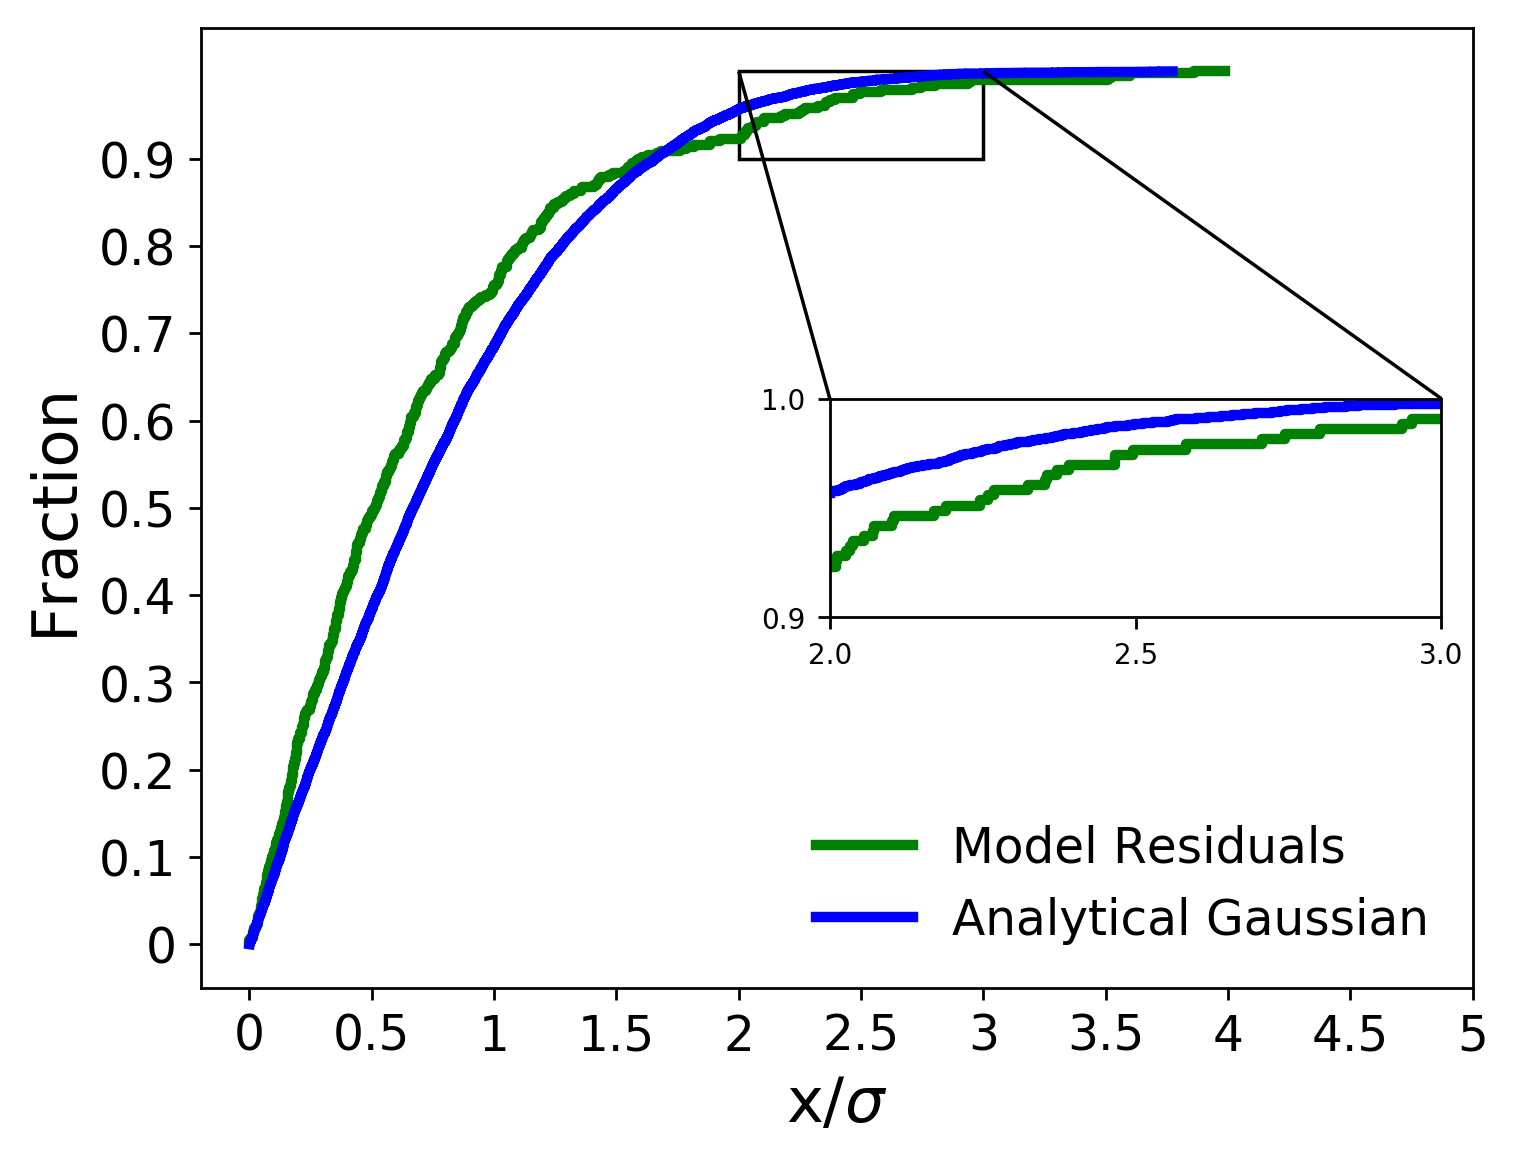

Values plotted in this chart, from the file beside it:
x analytical, analytical gaussian, x residuals, model residuals
0.0001033, 0.0001, 0.0, 0.002331
0.0001578, 0.0002, 0.006594, 0.004662
0.0002794, 0.0003, 0.01262, 0.006993
0.0002914, 0.0004, 0.01379, 0.009324
0.0003063, 0.0005, 0.01388, 0.01166
0.0004336, 0.0006, 0.01935, 0.01399
0.0006413, 0.0007, 0.01939, 0.01632
0.0009069, 0.0008, 0.02603, 0.01865
0.001013, 0.0009, 0.03161, 0.02098
0.001167, 0.001, 0.03312, 0.02331
0.001493, 0.0011, 0.03389, 0.02564
0.001521, 0.0012, 0.03469, 0.02797
0.001591, 0.0013, 0.03682, 0.0303
0.0016, 0.0014, 0.03897, 0.03263
0.001864, 0.0015, 0.04494, 0.03497
0.0022, 0.0016, 0.04579, 0.0373
0.002542, 0.0017, 0.04625, 0.03963
0.002922, 0.0018, 0.0467, 0.04196
0.002987, 0.0019, 0.04989, 0.04429
0.003017, 0.002, 0.05118, 0.04662
0.00302, 0.0021, 0.05208, 0.04895
0.003461, 0.0022, 0.05378, 0.05128
0.003526, 0.0023, 0.05583, 0.05361
0.003636, 0.0024, 0.05756, 0.05594
0.00375, 0.0025, 0.05791, 0.05828
0.003802, 0.0026, 0.05955, 0.06061
0.003834, 0.0027, 0.06647, 0.06294
0.003842, 0.0028, 0.06653, 0.06527
0.003874, 0.0029, 0.06724, 0.0676
0.003918, 0.003, 0.07082, 0.06993
0.003962, 0.0031, 0.07191, 0.07226
0.004412, 0.0032, 0.07251, 0.07459
0.0048, 0.0033, 0.07279, 0.07692
0.004844, 0.0034, 0.0753, 0.07925
0.004956, 0.0035, 0.07691, 0.08159
0.004961, 0.0036, 0.0812, 0.08392
0.00505, 0.0037, 0.08146, 0.08625
0.005174, 0.0038, 0.08275, 0.08858
0.005475, 0.0039, 0.08603, 0.09091
0.005476, 0.004, 0.08785, 0.09324
0.005529, 0.0041, 0.09082, 0.09557
0.005535, 0.0042, 0.09083, 0.0979
0.005626, 0.0043, 0.09777, 0.1002
0.005633, 0.0044, 0.0982, 0.1026
0.005703, 0.0045, 0.09981, 0.1049
0.005888, 0.0046, 0.1056, 0.1072
0.006013, 0.0047, 0.1066, 0.1096
0.006995, 0.0048, 0.1073, 0.1119
0.007263, 0.0049, 0.1084, 0.1142
0.007283, 0.005, 0.1136, 0.1166
0.007545, 0.0051, 0.1193, 0.1189
0.007578, 0.0052, 0.1209, 0.1212
0.007643, 0.0053, 0.1212, 0.1235
0.007872, 0.0054, 0.123, 0.1259
0.008004, 0.0055, 0.1277, 0.1282
0.008157, 0.0056, 0.129, 0.1305
0.00834, 0.0057, 0.1316, 0.1329
0.008424, 0.0058, 0.1336, 0.1352
0.00857, 0.0059, 0.1351, 0.1375
0.008592, 0.006, 0.1403, 0.1399
... 9,940 more rows
